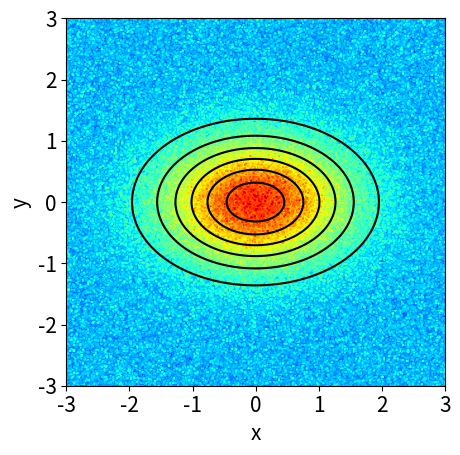

Here is the Python script that generated this plot:
import numpy as np
from numpy import random as rnd
import matplotlib.pyplot as plt
from scipy import optimize as opt

plt.rcParams.update({'font.size':15})

def TwoD_gauss(xy,x0,y0,sx,sy,h):
	z = h*np.exp(-((xy[0]-x0)**2./(2.*sx*sx) + (xy[1]-y0)**2./(2.*sy*sy)))
	return z.ravel()

def data_set(): #create a mock of data set
	x = np.linspace(-5.,5.,num=500) #x data
	y = np.linspace(-5.,5.,num=500) #y data
	x,y = np.meshgrid(x,y)
	z = np.zeros([len(x),len(y)],float)

	x0 = 0.
	y0 = 0.
	sx = 1.
	sy = 0.7
	h = 1.

	xy = (x,y)
	z = TwoD_gauss(xy,x0,y0,sx,sy,h)
	z +=1e-1*rnd.normal(size=z.shape)
	return x,y,z

def sci_fit(x,y,z,x0,y0,sx,sy,h):
	xy=(x,y)
	popt,pcov = opt.curve_fit(TwoD_gauss,xy,z,p0=(x0,y0,sx,sy,h))
	return popt,pcov

x,y,z = data_set()

x0 = 0.
y0 = 0.
sx = 1.
sy = 0.7
h = 1.

popt,pcov = sci_fit(x,y,z,x0,y0,sx,sy,h)

perr = np.sqrt(np.diag(pcov)) #gives me the errors on the parameters

xy=(x,y)

print("x0=",popt[0],"+/-",perr[0])
print("y0=",popt[1],"+/-",perr[1])
print("sx=",popt[2],"+/-",perr[2])
print("sy=",popt[3],"+/-",perr[3])
print("h=",popt[4],"+/-",perr[4])

data_fitted=TwoD_gauss(xy, *popt) #fitted data with the caécuéated parameters

# --------PLOTS--------

figsize = plt.figaspect(1.0)
fig,ax = plt.subplots(1,1,figsize=figsize)
ax.set_xlim(-3,3)
ax.set_ylim(-3,3)

ax.contourf(x,y,z.reshape(len(x),len(y)),100,cmap=plt.cm.jet)
ax.contour(x,y,data_fitted.reshape(len(x),len(y)),8,colors='k')
ax.set_xlabel('x')
ax.set_ylabel('y')

plt.tight_layout()
plt.show()







